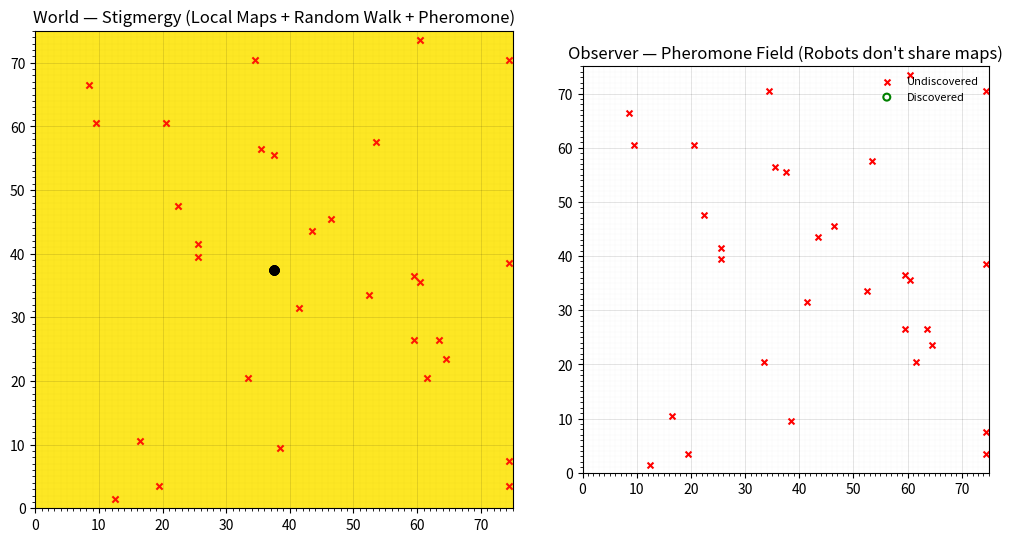

Write Python code to recreate this figure.
import numpy as np
import os
import matplotlib.pyplot as plt
from matplotlib.animation import FuncAnimation
from matplotlib.animation import FFMpegWriter
from dataclasses import dataclass
from typing import List, Tuple, Set, Optional


# -----------------------------
# Utilities
# -----------------------------
def generate_unique_targets(grid_size: int, m: int) -> Set[Tuple[int, int]]:
    cells = [(x, y) for x in range(grid_size) for y in range(grid_size)]
    choices = rng.choice(len(cells), size=m, replace=False)
    return set(cells[i] for i in choices)

def neighbors_vn(x: int, y: int, W: int, H: int) -> List[Tuple[int,int]]:
    out = [(x, y)]
    if y-1 >= 0: out.append((x, y-1))
    if y+1 < H:  out.append((x, y+1))
    if x-1 >= 0: out.append((x-1, y))
    if x+1 < W:  out.append((x+1, y))
    return out

def mark_visible_bool(grid_bool: np.ndarray, x: int, y: int):
    """Mark current cell + VN neighbors True on the provided boolean grid."""
    H, W = grid_bool.shape
    grid_bool[y, x] = True
    if y-1 >= 0: grid_bool[y-1, x] = True
    if y+1 < H:  grid_bool[y+1, x] = True
    if x-1 >= 0: grid_bool[y, x-1] = True
    if x+1 < W:  grid_bool[y, x+1] = True

def discover_vn(x: int, y: int, targets: Set[Tuple[int,int]], found: Set[Tuple[int,int]], W: int, H: int):
    for (nx, ny) in neighbors_vn(x, y, W, H):
        if (nx, ny) in targets:
            found.add((nx, ny))

# -----------------------------
# Robot with PRIVATE local map  (NEW)
# -----------------------------
@dataclass
class Robot:
    id: int
    x: int
    y: int
    local_covered: np.ndarray  # (H,W) bool, private per-robot map
    last_move: Optional[Tuple[int,int]] = None

    def choose_move(self, pher: np.ndarray) -> Tuple[int,int]:
        """Biased random step among VN neighbors (no 'stay').
        Primary bias: prefer cells this robot has NOT covered on its own map (local_covered=False).
        Secondary bias: avoid higher pheromone.
        """
        H, W = pher.shape
        candidates: List[Tuple[int,int]] = []
        if self.y-1 >= 0: candidates.append((self.x, self.y-1))
        if self.y+1 < H:  candidates.append((self.x, self.y+1))
        if self.x-1 >= 0: candidates.append((self.x-1, self.y))
        if self.x+1 < W:  candidates.append((self.x+1, self.y))

        if not candidates:
            return (self.x, self.y)

        # Partition candidates into local-uncovered vs local-covered (NEW)
        uncov = [(nx, ny) for (nx, ny) in candidates if not self.local_covered[ny, nx]]
        pool = uncov if len(uncov) > 0 else candidates  # prefer unexplored; fallback if none

        # Build pheromone-avoidance weights, with optional slight bonus for globally uncovered effect removed
        weights = []
        for (nx, ny) in pool:
            p = max(pher[ny, nx], 0.0)
            desirability = np.exp(-BIAS_ALPHA * (p / (1.0 + p)))
            # keep a small bias toward cells this robot hasn't covered (if we’re in fallback pool==candidates, some may be covered)
            if not self.local_covered[ny, nx]:
                desirability *= UNCOVERED_BONUS
            weights.append(desirability)

        w = np.array(weights, dtype=float)
        if np.all(w <= 0):  # numerical fallback
            w = np.ones_like(w)
        probs = w / w.sum()
        idx = rng.choice(len(pool), p=probs)
        return pool[idx]

    def step(self, pher: np.ndarray):
        nx, ny = self.choose_move(pher)
        self.last_move = (nx - self.x, ny - self.y)
        self.x, self.y = nx, ny

# -----------------------------
# Visualization helpers
# -----------------------------
def coverage_to_image(cv: np.ndarray) -> np.ndarray:
    img = np.ones(cv.shape, dtype=float)
    img[cv] = 0.85
    return img

def pheromone_to_rgba(ph: np.ndarray, alpha_scale: float = 0.35) -> np.ndarray:
    vmax = max(np.percentile(ph, 95), PHER_MIN)
    norm = np.clip(ph / vmax, 0.0, 1.0)
    rgba = np.zeros((ph.shape[0], ph.shape[1], 4), dtype=float)
    rgba[..., 0] = 1.0   # pink
    rgba[..., 1] = 0.2
    rgba[..., 2] = 0.6
    rgba[..., 3] = norm * alpha_scale
    return rgba

# -----------------------------
# Simulation step
# -----------------------------
def sim_step():
    global pher

    # Evaporate pheromone
    pher *= np.exp(-1.0 / TAU_DECAY)
    pher[pher < PHER_MIN] = 0.0

    # Sense/cover/discover; deposit; advance
    for r in robots:
        # Mark on robot's **private** map (NEW) and global viz
        mark_visible_bool(r.local_covered, r.x, r.y)  # private
        mark_visible_bool(covered_global, r.x, r.y)   # visualization union
        discover_vn(r.x, r.y, targets, found_targets, W, H)

        # Deposit at current cell
        pher[r.y, r.x] += PHER_DEPOSIT

    # Move robots using their local maps (NEW)
    for r in robots:
        r.step(pher)

    # Post-move sensing & a small extra deposit
    for r in robots:
        mark_visible_bool(r.local_covered, r.x, r.y)
        mark_visible_bool(covered_global, r.x, r.y)
        discover_vn(r.x, r.y, targets, found_targets, W, H)
        pher[r.y, r.x] += 0.3 * PHER_DEPOSIT

# -----------------------------
# Animation update
# -----------------------------
def update(_frame):
    for _ in range(STEPS_PER_FRAME):
        sim_step()

    world_cov_img.set_data(coverage_to_image(covered_global))
    world_pher_img.set_data(pheromone_to_rgba(pher))
    robot_scat.set_offsets(np.array([[r.x + 0.5, r.y + 0.5] for r in robots]))
    obs_pher_img.set_data(pheromone_to_rgba(pher))

    discovered = list(found_targets)
    undiscovered = list(targets - found_targets)
    if discovered:
        dx, dy = zip(*discovered)
        disc_plot.set_offsets(np.c_[[x + 0.5 for x in dx], [y + 0.5 for y in dy]])
    else:
        disc_plot.set_offsets(np.empty((0, 2)))
    if undiscovered:
        ux, uy = zip(*undiscovered)
        und_plot.set_offsets(np.c_[[x + 0.5 for x in ux], [y + 0.5 for y in uy]])
    else:
        und_plot.set_offsets(np.empty((0, 2)))

    ax_world.set_title(
        "World — Stigmergy (Local Maps + Random Walk + Pheromone)\n"
        f"Covered (union): {covered_global.sum()} / {W*H}, Found targets: {len(found_targets)} / {len(targets)}"
    )

    fname = os.path.join(dir, f"frame_{frame_counter['i']:05d}.png")
    plt.savefig(fname, dpi=300)
    frame_counter["i"] += 1
    return (world_cov_img, world_pher_img, robot_scat, obs_pher_img, und_plot, disc_plot)

if __name__ == "__main__":
    # -----------------------------
    # Parameters
    # -----------------------------
    GRID_SIZE = 75
    N_ROBOTS = 8
    N_TARGETS = 30
    RANDOM_SEED = 7
    STEPS_PER_FRAME = 1
    INTERVAL_MS = 80

    # Stigmergy / pheromone
    PHER_DEPOSIT = 1.0
    TAU_DECAY = 60.0
    PHER_MIN = 1e-6
    BIAS_ALPHA = 2.5          # avoid pheromone strength
    UNCOVERED_BONUS = 10.0     # (kept) slight bonus for unexplored
    rng = np.random.default_rng(RANDOM_SEED)


    FPS = max(1, int(round(1000 / INTERVAL_MS)))   # e.g., INTERVAL_MS=80 -> ~12 fps
    writer = FFMpegWriter(fps=FPS, metadata={"title": "Stigmergy - random walk", "artist": "you"}, bitrate=1800)
    dir = "output_frames/stigmergy_random_walk/"
    os.makedirs(dir, exist_ok=True)
    frame_counter = {"i": 0}

    # -----------------------------
    # World setup
    # -----------------------------
    W = H = GRID_SIZE
    robot_starting_x = W // 2
    robot_starting_y = H // 2
    # Robots spawn  
    all_cells = [(x, y) for x in range(W) for y in range(H)]
    spawn_idx = rng.choice(len(all_cells), size=N_ROBOTS, replace=False)
    spawn_positions = [all_cells[i] for i in spawn_idx]
    # robots = [Robot(i, x, y, local_covered=np.zeros((H, W), dtype=bool)) for i, (x, y) in enumerate(spawn_positions)]
    robots = [Robot(i, robot_starting_x, robot_starting_y, local_covered=np.zeros((H, W), dtype=bool)) for i in range(N_ROBOTS)]

    # Targets & state
    targets = generate_unique_targets(GRID_SIZE, N_TARGETS)
    found_targets: Set[Tuple[int,int]] = set()

    # Global (for visualization only — NOT shared by robots)
    covered_global = np.zeros((H, W), dtype=bool)
    pher = np.zeros((H, W), dtype=float)
    DECAY_FACTOR = np.exp(-1.0 / TAU_DECAY)

    # -----------------------------
    # Matplotlib layout
    # -----------------------------
    fig = plt.figure(figsize=(12.5, 6.2))
    gs = fig.add_gridspec(1, 2, width_ratios=[1.25, 1.0], wspace=0.12)
    ax_world = fig.add_subplot(gs[0, 0])
    ax_obs   = fig.add_subplot(gs[0, 1])

    world_cov_img = ax_world.imshow(coverage_to_image(covered_global), origin='lower',
                                    extent=[0, W, 0, H], vmin=0.0, vmax=1.0, zorder=0)
    world_pher_img = ax_world.imshow(pheromone_to_rgba(pher), origin='lower',
                                    extent=[0, W, 0, H], zorder=1)

    # Faint grid
    ax_world.set_xticks(np.arange(0, W+1, 10)); ax_world.set_yticks(np.arange(0, H+1, 10))
    ax_world.set_xticks(np.arange(0, W+1, 1), minor=True); ax_world.set_yticks(np.arange(0, H+1, 1), minor=True)
    ax_world.grid(which='major', color='k', alpha=0.15, linewidth=0.5)
    ax_world.grid(which='minor', color='k', alpha=0.05, linewidth=0.2)

    robot_scat = ax_world.scatter([r.x + 0.5 for r in robots], [r.y + 0.5 for r in robots],
                                s=40, marker='o', c='k', zorder=3)

    # Targets
    if targets:
        tx, ty = zip(*targets)
    else:
        tx, ty = [], []
    ax_world.scatter([x + 0.5 for x in tx], [y + 0.5 for y in ty],
                    s=20, marker='x', c='r', alpha=0.9, zorder=4)

    ax_world.set_title("World — Stigmergy (Local Maps + Random Walk + Pheromone)")
    ax_world.set_xlim(0, W); ax_world.set_ylim(0, H); ax_world.set_aspect('equal', adjustable='box')

    # Observer view (not shared by robots)
    obs_pher_img = ax_obs.imshow(pheromone_to_rgba(pher), origin='lower',
                                extent=[0, W, 0, H], zorder=0)
    und_plot = ax_obs.scatter([x + 0.5 for x in tx], [y + 0.5 for y in ty],
                            s=18, marker='x', c='r', label='Undiscovered', zorder=2)
    disc_plot = ax_obs.scatter([], [], s=25, marker='o', facecolors='none',
                            edgecolors='g', linewidths=1.5, label='Discovered', zorder=2)

    ax_obs.set_xticks(np.arange(0, W+1, 10)); ax_obs.set_yticks(np.arange(0, H+1, 10))
    ax_obs.set_xticks(np.arange(0, W+1, 1), minor=True); ax_obs.set_yticks(np.arange(0, H+1, 1), minor=True)
    ax_obs.grid(which='major', color='k', alpha=0.15, linewidth=0.5)
    ax_obs.grid(which='minor', color='k', alpha=0.05, linewidth=0.2)
    ax_obs.set_title("Observer — Pheromone Field (Robots don't share maps)")
    ax_obs.set_xlim(0, W); ax_obs.set_ylim(0, H); ax_obs.set_aspect('equal', adjustable='box')
    ax_obs.legend(loc='upper right', fontsize=8, frameon=False)

    

    # -----------------------------
    # Run
    # -----------------------------
    anim = FuncAnimation(fig, update, frames=200000, interval=INTERVAL_MS, blit=False)
    plt.show()
